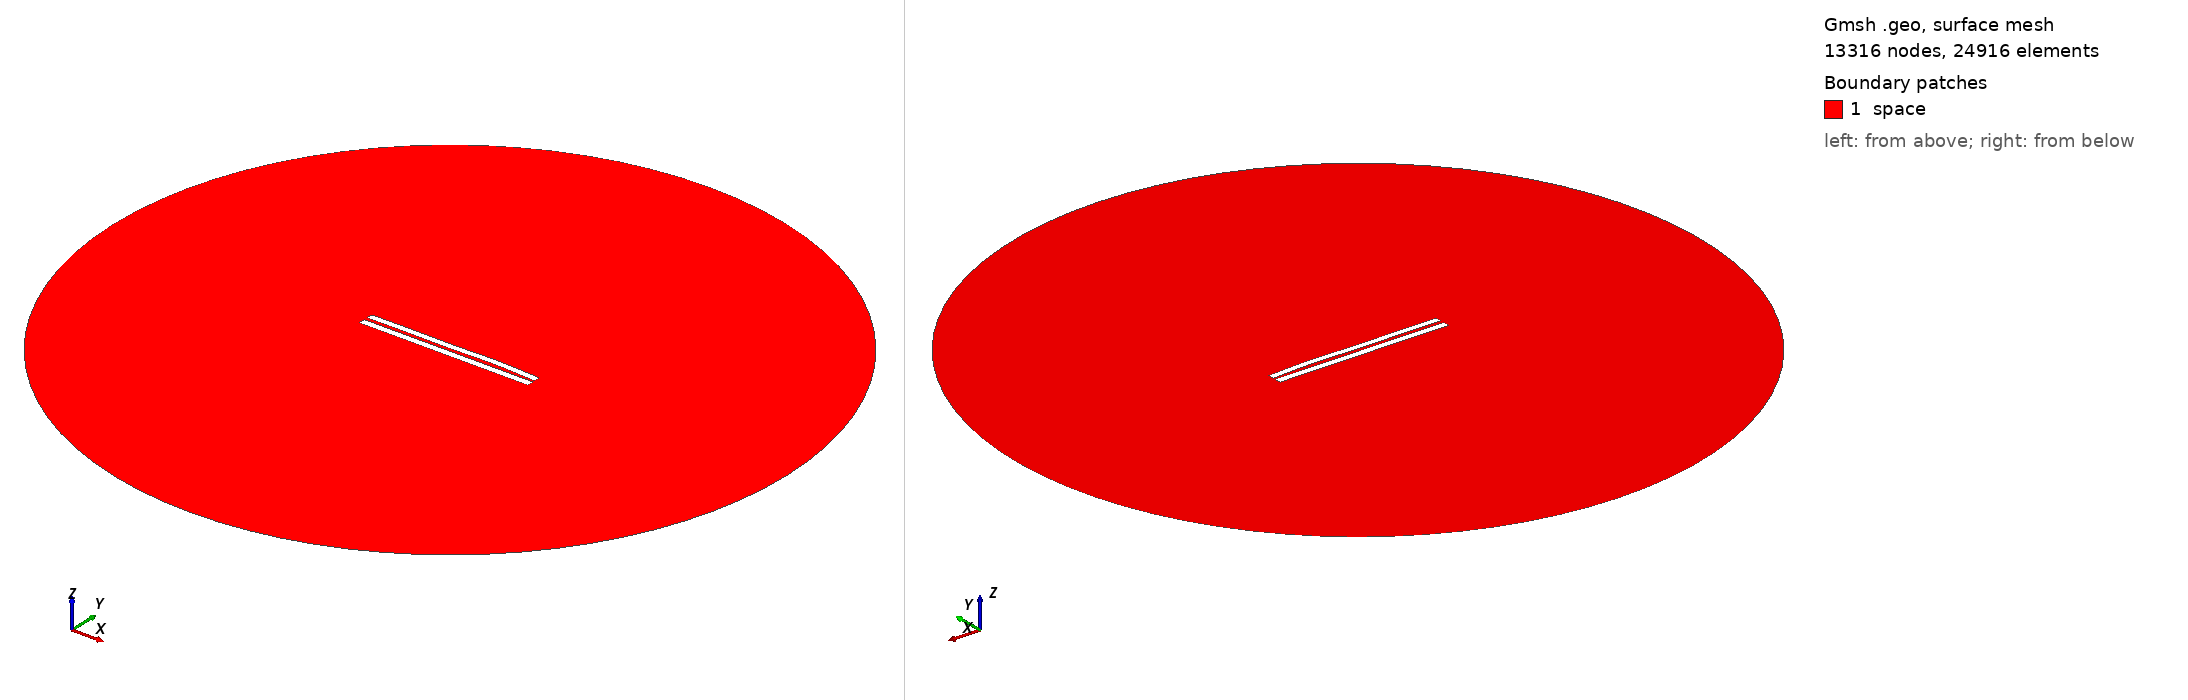

Gmsh geometry script, surface-meshed: 13316 nodes, 24916 surface elements. Boundary patches (legend numbers): 1 space. Left view from above one corner, right view from below the opposite corner. Legend entries are the model's physical surfaces. The drawing asked Gmsh for element sizes between 1% and 20% of the model's largest extent; the script's own settings can give other sizes.

=== 4730.geo (drawn) ===
//---------------------------------------
// Geometry kernel
//---------------------------------------

SetFactory("OpenCASCADE");



//---------------------------------------
// Parameters of the geometry
//---------------------------------------

// Overetch of the upper plate
overetch = 0.125;

// Distance between the plates
distance = 2.0;

// Discretization over the x axis (for the deformation)
nx = 50; 

// Length of the plate
L = 100 - overetch; 

// Number of modes
n = 4; 

// 1st mode coefficient
coeff(1) = 0.0;
beta(1) = 0.596864 * 3.1415926535 / L;

// 2nd mode coefficient
coeff(2) = 0.15;
beta(2) = 1.49418 * 3.1415926535 / L;

// 3rd mode coefficient
coeff(3) = -0.15;
beta(3) = 2.50025 * 3.1415926535 / L;

// 4th mode coefficient
coeff(4) = 0.15;
beta(4) = 3.49999 * 3.1415926535 / L;



//---------------------------------------
// Upper plate (deformed rectangle)
//---------------------------------------

// Coordiantes of the upper plate
xmin = -50;
xmax = 50 - overetch;

// Height of the upper plate
yheight = 4 - 2 * overetch;

// Indexes of the points
UpperID[] = {};
LowerID[] = {};
LeftID[] = {};
RightID[] = {};

// Point index
p = 1;

// Horizontal edges
For i In {1:nx}
    x = xmin + (i-1)*(xmax - xmin)/(nx-1);

    y_bottom = distance / 2 + overetch;
    For j In {1:n}
        C = (Cosh(beta(j)*L) + Cos(beta(j)*L)) / (Sinh(beta(j)*L) + Sin(beta(j)*L));
        y_bottom  = y_bottom + coeff(j) * (Cosh(beta(j)*(x+50)) - Cos(beta(j)*(x+50)) - C * (Sinh(beta(j)*(x+50)) - Sin(beta(j)*(x+50))));
    EndFor

    y_top = y_bottom + yheight;

    Point(p) = {x, y_top, 0, 1.0};
    UpperID[i] = p;
    p = p + 1;

    Point(p) = {x, y_bottom, 0, 1.0};
    LowerID[i] = p;
    p = p + 1;
EndFor

// Create point lists
UpperPts[] = {}; LowerPts[] = {};
For i In {1:nx}
  UpperPts[] += {UpperID[i]};
  LowerPts[] += {LowerID[i]};
EndFor

// Build splines
Spline(1) = {UpperPts[]};
Spline(2) = {LowerPts[]};
Line(3) = {LowerPts[nx-1], UpperPts[nx-1]};
Line(4) = {LowerPts[0], UpperPts[0]};

// Build the plane surface
Curve Loop(1) = {2, 3, -1, -4};
Plane Surface(1) = {1};



//---------------------------------------
// Lower plate (rectangle)
//---------------------------------------

// Vertices
Point(1001) = {-50, -1, 0, 1.0};
Point(1002) = { 50, -1, 0, 1.0};
Point(1003) = { 50,  -5, 0, 1.0};
Point(1004) = {-50,  -5, 0, 1.0};

// Edges
Line(5) = {1001, 1002};
Line(6) = {1002, 1003};
Line(7) = {1003, 1004};
Line(8) = {1004, 1001};

// Plane surface
Line Loop(2) = {5, 6, 7, 8};
Plane Surface(2) = {2}; 



//---------------------------------------
// Outer (fictious) boundary
//---------------------------------------

// Points
Point(1005) = {0, 0, 0};       // Center
Point(1006) = {200, 0, 0};     // Start point
Point(1007) = {0, 200, 0};     // 90 degrees
Point(1008) = {-200, 0, 0};    // 180 degrees
Point(1009) = {0, -200, 0};    // 270 degrees

// Circle arcs (each needs start, center, end)
Circle(9) = {1006, 1005, 1007};
Circle(10) = {1007, 1005, 1008};
Circle(11) = {1008, 1005, 1009};
Circle(12) = {1009, 1005, 1006};

// Plane surface for the entire domain
Curve Loop(3) = {9, 10, 11, 12};
Surface(3) = {3};

// Subtract the plates from the whole domain to obtain the actual domain where we want to solve the equations
BooleanDifference{ Surface{3}; Delete; }{ Surface{1}; Surface{2}; Delete; }




//---------------------------------------
// Transfinite Lines/Curves
//---------------------------------------

// Set the number of points on the boundaries
r = 7;

// Plates
Transfinite Curve {1, 2} = 50*r Using Progression 1;
Transfinite Curve {3, 4} = 2*r Using Progression 1;
Transfinite Line {5, 7} = 50*r Using Progression 1;
Transfinite Line {6, 8} = 2*r Using Progression 1;

// Outer boundary
Transfinite Line {9, 10, 11, 12} = 20 Using Progression 1;



//---------------------------------------
// Physical groups
//---------------------------------------                

// Physical curves (boundaries)
Physical Line("force_segment", 10) = {2};
Physical Line("upper_plate", 11) = {1, 3, 4};
Physical Line("lower_plate", 12) = {5, 6, 7, 8};
Physical Line("boundary", 20) = {9, 10, 11, 12};

// Physical Surfaces
Physical Surface("space", 30) = {3};



//---------------------------------------
// 6. Generate the Mesh
//---------------------------------------

// 2D mesh generation
Mesh 2;
